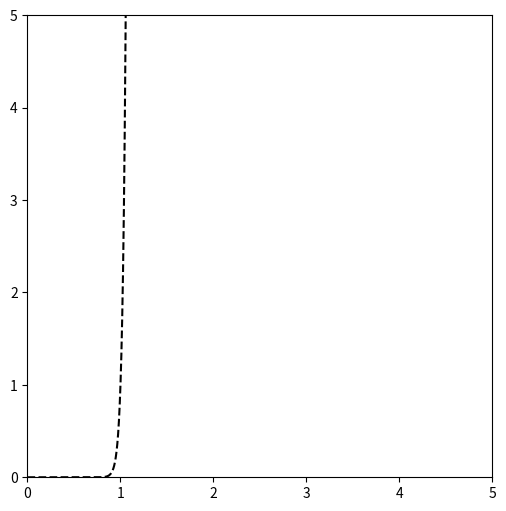

Source code (Python):
#!/usr/bin/env python
# -*- coding: UTF-8 -*-

# Tasks: https://is.gd/730A3Y

import numpy as np
from scipy import stats
import pandas as pd
import matplotlib.pyplot as plt

# Wygeneruj zbiór tak by
#   korelacja pearsona wynosiła około 0.5
#   korelacja spearmana wynosiła około 1
#   korelacja kendalla wynosiła około 1
def ex5(): # HW
    f = lambda x: x**29.5 # <-
    x_tr = np.linspace(0., 5, 10000) # <-
    y_tr = f(x_tr)
    x = stats.uniform(3, 10).rvs(100) # <-
    y = f(x) + stats.norm(0,0.5).rvs(len(x))

    plt.figure(figsize=(6,6));
    axes = plt.gca()
    axes.set_xlim([0,5])
    axes.set_ylim([0,5])
    plt.plot(x_tr, y_tr, '--k');
    plt.plot(x, y, 'ok', ms=3);
    # plt.show()

    corr = {}
    corr['pearson'], _ = stats.pearsonr(x,y)
    corr['spearman'], _ = stats.spearmanr(x,y)
    corr['kendall'], _ = stats.kendalltau(x,y)
    print(corr)

ex5()
